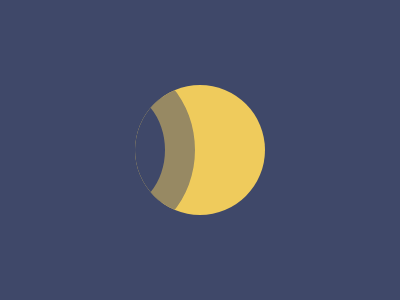

Here is a drawing made with CSS. Write the source that renders it.

<!-- file: index.html -->
<!DOCTYPE html>
<html lang="en">
  <head>
    <meta charset="UTF-8" />
    <meta name="viewport" content="width=device-width, initial-scale=1.0" />
    <link rel="stylesheet" type="text/css" href="styles.css" />
    <title>Dec30</title>
  </head>
  <body>
    <div class="wrap">
      <div class="main"></div>
    </div>
  </body>
</html>


/* file: styles.css */
* { margin: 0; }
body {
  transform: translate(-50%, -50%);
  position: absolute;
  top: 50%;
  left: 50%;
}
.wrap {
  width: 400px;
  height: 400px;
  background: #3F4869;
  
  display: flex;
  justify-content: center;
  align-items: center;
  overflow: hidden;
}

.main {
  width: 130px;
  height: 130px;
  background: #EFCB5C;
  border-radius: 50%;
  overflow: hidden;
}

.main::after {
  content: '';
  display: block;
  margin-left: -100px;
  margin-top: -25px;
  
  width: 100px;
  height: 120px;
  background: #3F4869;
  
  border: 30px solid #978963;
  border-radius: 50%;
}
